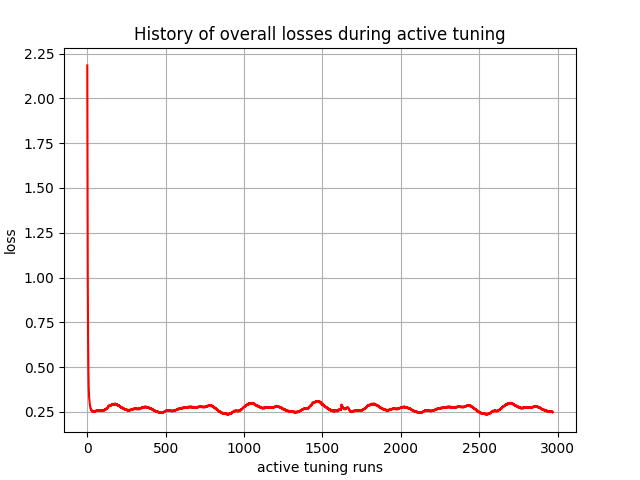

Source data for this figure (header and first rows):
, 0
0, 2.183
1, 1.716
2, 1.345
3, 1.043
4, 0.8316
5, 0.6686
6, 0.5591
7, 0.4896
8, 0.4328
9, 0.3916
10, 0.3673
11, 0.3441
12, 0.3289
13, 0.3198
14, 0.3077
15, 0.2978
16, 0.2946
17, 0.2869
18, 0.2803
19, 0.2795
20, 0.2737
21, 0.2686
22, 0.2692
23, 0.2646
24, 0.2629
25, 0.2641
26, 0.2601
27, 0.2573
28, 0.2592
29, 0.2557
30, 0.2543
31, 0.2566
32, 0.2534
33, 0.2521
34, 0.2547
35, 0.2518
36, 0.2512
37, 0.2541
38, 0.2513
39, 0.2513
40, 0.2544
41, 0.2518
42, 0.2532
43, 0.2565
44, 0.2539
45, 0.2521
46, 0.2556
47, 0.2531
48, 0.2519
49, 0.2555
50, 0.253
51, 0.2529
52, 0.2563
53, 0.2538
54, 0.2536
55, 0.2571
56, 0.2546
57, 0.2548
58, 0.2584
59, 0.2558
... 2,910 more rows
